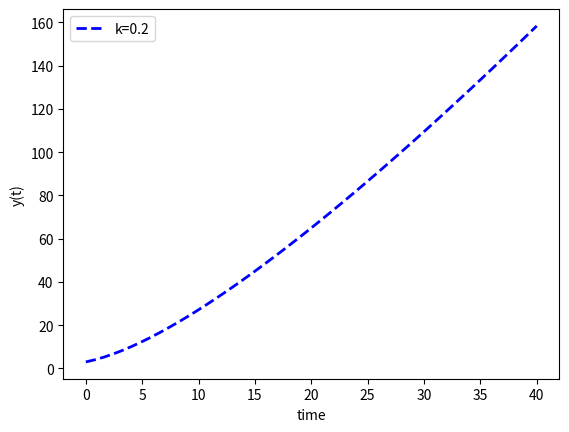

Recreate this plot in Python.
import numpy as np
from scipy.integrate import odeint
import matplotlib.pyplot as plt

# function that returns dy/dt


def model(y, t, k):
    dydt =  np.log(y)
    return dydt


# initial condition
y0 = 3

# time points
t = np.linspace(0, 40)

# solve ODEs

k = 0.2
y2 = odeint(model, y0, t, args=(k,))

# plot results

plt.plot(t, y2, 'b--', linewidth=2, label="k={}".format(k))

plt.xlabel('time')
plt.ylabel('y(t)')
plt.legend()
plt.show()
